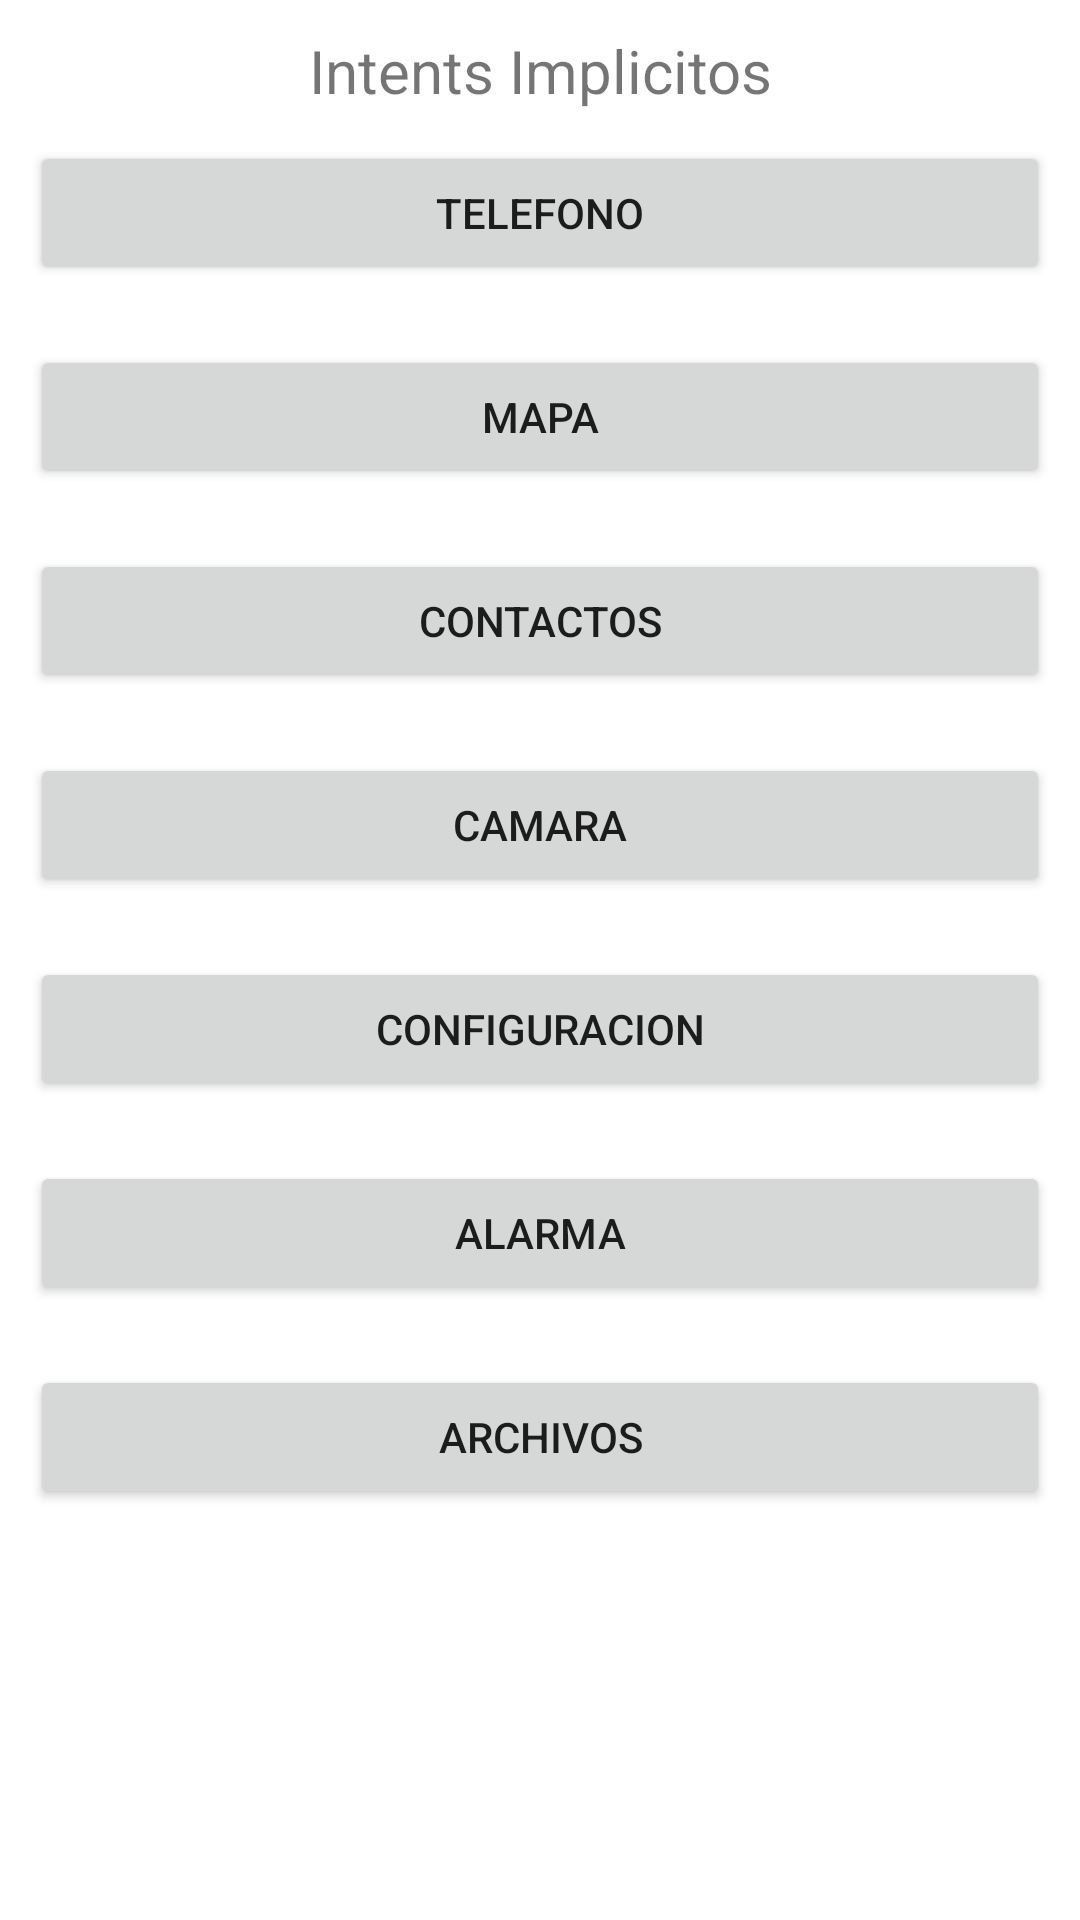

Here is an Android app screen rendered from its layout file. Give the layout XML and the strings, colors and styles it references.
<!-- AndroidManifest.xml: application theme Theme.Sem2_CCJE_AppBanco -->
<!-- res/layout/activity_intens_implicitos.xml -->
<?xml version="1.0" encoding="utf-8"?>
<LinearLayout xmlns:android="http://schemas.android.com/apk/res/android"
    xmlns:app="http://schemas.android.com/apk/res-auto"
    xmlns:tools="http://schemas.android.com/tools"
    android:layout_width="match_parent"
    android:layout_height="match_parent"
    android:orientation="vertical"
    tools:context=".intensImplicitos">

    <TextView
        android:id="@+id/textView2"
        android:layout_width="match_parent"
        android:layout_height="wrap_content"
        android:textAlignment="center"
        android:text="@string/intentImplicitosText"
        android:layout_marginTop="10dp"
        android:textSize="20dp"
        app:layout_constraintBottom_toBottomOf="parent"
        app:layout_constraintEnd_toEndOf="parent"
        app:layout_constraintHorizontal_bias="0.495"
        app:layout_constraintStart_toStartOf="parent"
        app:layout_constraintTop_toTopOf="parent"
        app:layout_constraintVertical_bias="0.036" />

    <Button
        android:id="@+id/btnTelefono"
        android:layout_width="match_parent"
        android:layout_height="wrap_content"
        android:layout_margin="10dp"
        android:text="@string/TelefonoText" />
    <Button
        android:id="@+id/btnMapa"
        android:layout_width="match_parent"
        android:layout_height="wrap_content"
        android:layout_margin="10dp"
        android:text="@string/MapaText" />
    <Button
        android:id="@+id/btnContactosInte"
        android:layout_width="match_parent"
        android:layout_height="wrap_content"
        android:layout_margin="10dp"
        android:text="@string/ContactosIntText" />
    <Button
        android:id="@+id/btnCamara"
        android:layout_width="match_parent"
        android:layout_height="wrap_content"
        android:layout_margin="10dp"
        android:text="@string/CamaraText" />
    <Button
        android:id="@+id/btnConfiguracion"
        android:layout_width="match_parent"
        android:layout_height="wrap_content"
        android:layout_margin="10dp"
        android:text="@string/ConfiguracionText" />
    <Button
        android:id="@+id/btnAlarma"
        android:layout_width="match_parent"
        android:layout_height="wrap_content"
        android:layout_margin="10dp"
        android:text="@string/AlarmaText" />
    <Button
        android:id="@+id/btnArchivos"
        android:layout_width="match_parent"
        android:layout_height="wrap_content"
        android:layout_margin="10dp"
        android:text="@string/ArchivosText" />


</LinearLayout>
<!-- resources referenced by this layout -->
<resources>
  <string name="AlarmaText">Alarma</string>
  <string name="ArchivosText">Archivos</string>
  <string name="CamaraText">Camara</string>
  <string name="ConfiguracionText">Configuracion</string>
  <string name="ContactosIntText">Contactos</string>
  <string name="MapaText">Mapa</string>
  <string name="TelefonoText">Telefono</string>
  <string name="intentImplicitosText">Intents Implicitos</string>
  <style name="Theme.Sem2_CCJE_AppBanco" parent="Theme.MaterialComponents.DayNight.DarkActionBar">
          
          <item name="colorPrimary">#3378AF</item>
          <item name="colorPrimaryVariant">#001478</item>
          <item name="colorOnPrimary">@color/white</item>
          
          <item name="colorSecondary">@color/teal_200</item>
          <item name="colorSecondaryVariant">@color/teal_700</item>
          <item name="colorOnSecondary">@color/black</item>
          
          <item name="android:statusBarColor" tools:targetApi="l">@color/black</item>
          
      </style>
  <!-- not gathered from this repository: default colours our renderer supplied (Android Studio template values) -->
  <color name="teal_200">#FF03DAC5</color>
  <color name="teal_700">#FF018786</color>
  <color name="black">#FF000000</color>
  <color name="white">#FFFFFFFF</color>
</resources>
